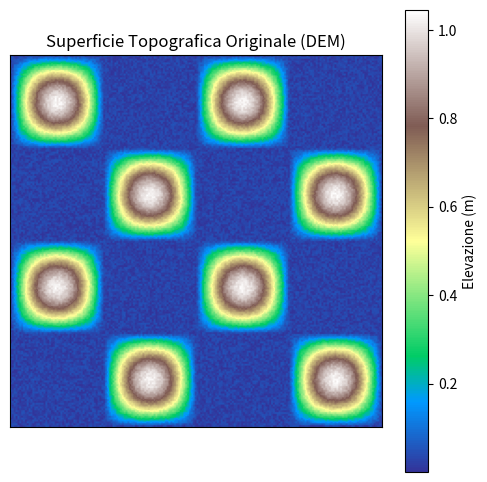
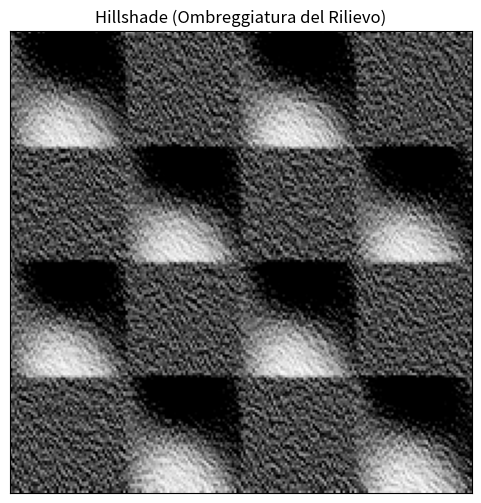

These charts were generated, in order, by the following Python code:
# Per convenzione, NumPy si importa sempre con l'alias 'np'
# Questa riga dice a Python: "Carica la libreria numpy, e da ora in poi
# ogni volta che scrivo 'np' mi riferirò a essa".
# Questo ci permette di accedere a tutte le sue funzioni in modo breve e
# leggibile (es. np.array(), np.sin(), etc.).

import numpy as np

# Creiamo un array 1D da una lista di interi
py_list_1d = [1, 2, 3, 4, 5]
np_array_1d = np.array(py_list_1d)

print("Lista Python 1D di partenza:", py_list_1d)
print("Array NumPy 1D risultante:", np_array_1d)
print("Tipo dell'oggetto creato:", type(np_array_1d)) # Il tipo dell'oggetto è numpy.ndarray
print("Tipo di dato (dtype) degli elementi:", np_array_1d.dtype) # NumPy ha inferito che sono interi
print("-" * 40)

# Creiamo un array 2D da una lista di liste (una matrice)
# Nota: una delle liste interne contiene un float
py_list_2d = [[1, 2.0, 3], [4, 5, 6]]
np_array_2d = np.array(py_list_2d)

print("Lista di liste di partenza:", py_list_2d)
print("Array NumPy 2D risultante:\n", np_array_2d)
print("Tipo di dato (dtype) degli elementi:", np_array_2d.dtype) # NumPy ha scelto 'float64' perché c'erano dei float

# Creiamo un array dalla stessa lista di interi di prima,
# ma forziamo il tipo di dato a essere float.
py_list_int = [10, 20, 30]
np_array_float = np.array(py_list_int, dtype=float) # o np.float64

print("Array creato forzando il dtype a float:", np_array_float)
print("Nuovo dtype:", np_array_float.dtype)

# --- Esempi con funzioni di creazione ---

# 1. Array di zeri 1D (lunghezza 5)
zeros_array = np.zeros(5)
print(f"np.zeros(5):\n{zeros_array}\n")

# 2. Array di "uno" 2D (matrice 2x3), specificando il dtype intero
ones_array_int = np.ones((2, 3), dtype=int)
print(f"np.ones((2, 3), dtype=int):\n{ones_array_int}\n")

# 3. Array pieno di un valore specifico (es. 7.5)
full_array = np.full((2, 4), 7.5)
print(f"np.full((2, 4), 7.5):\n{full_array}\n")

# 4. Array con np.arange (da 0 a 10 escluso, a passi di 2)
arange_array = np.arange(0, 10, 2)
print(f"np.arange(0, 10, 2):\n{arange_array}\n")

# 5. Array con np.linspace (5 punti da 0 a 1, inclusi gli estremi)
# Questo è utilissimo per creare un asse x per un grafico!
linspace_array = np.linspace(0, 1, 5)
print(f"np.linspace(0, 1, 5):\n{linspace_array}\n")

# 6. Matrice 2x2 di numeri casuali
random_array = np.random.rand(2, 2)
print(f"np.random.rand(2, 2):\n{random_array}\n")

# Dati di partenza
elevations_list = [120.5, 122.8, 125.0, 124.2, 123.9]

# 1. Crea l'array NumPy delle quote
# Scrivi qui il tuo codice


# 2. Crea l'asse delle distanze con NumPy
# Scrivi qui il tuo codice

# Importiamo anche la libreria 'time' che ci permette di misurare il tempo di esecuzione
import time

# --- 1. Preparazione dei Dati ---

# Creiamo due grandi liste Python e due grandi array NumPy
# con 10 milioni di numeri casuali.
dimensione = 10_000_000  # Usare '_' rende i numeri grandi più leggibili

# Creiamo prima gli array NumPy, che sono veloci
array_a = np.random.rand(dimensione)
array_b = np.random.rand(dimensione)

# Ora creiamo le liste Python a partire dagli array
lista_a = list(array_a)
lista_b = list(array_b)

# --- 2. Somma con le Liste Python (usando un ciclo for) ---

print(f"Eseguo la somma elemento per elemento su due liste di {dimensione} elementi...")

start_time_lista = time.time()  # Registriamo il tempo di inizio

risultato_lista = []
for i in range(dimensione):
    risultato_lista.append(lista_a[i] + lista_b[i])

end_time_lista = time.time()    # Registriamo il tempo di fine

tempo_lista = end_time_lista - start_time_lista
print(f"Tempo impiegato con le liste e il ciclo 'for': {tempo_lista:.4f} secondi")
print("-" * 50)


# --- 3. Somma con gli Array NumPy (operazione vettorizzata) ---

print(f"Eseguo la somma vettorizzata su due array NumPy di {dimensione} elementi...")

start_time_array = time.time()  # Registriamo il tempo di inizio

risultato_array = array_a + array_b  # Ecco la magia della vettorizzazione!

end_time_array = time.time()    # Registriamo il tempo di fine

tempo_array = end_time_array - start_time_array
print(f"Tempo impiegato con gli array NumPy: {tempo_array:.4f} secondi")
print("-" * 50)


# --- 4. Confronto ---

# Calcoliamo quante volte è più veloce NumPy
if tempo_array > 0:
    speedup = tempo_lista / tempo_array
    print(f"Conclusione: NumPy è stato circa {speedup:.0f} volte più veloce in questo test.")
else:
    print("L'operazione con NumPy è stata troppo veloce per essere misurata con precisione!")

# Manteniamo le stesse variabili create nella cella del confronto precedente
# (dimensione, array_a, array_b, lista_a, lista_b)

# --- Test con List Comprehension ---

print(f"Eseguo la somma con una list comprehension su due liste di {dimensione} elementi...")

start_time_lc = time.time()  # Registriamo il tempo di inizio

# La sintassi [a + b for a, b in zip(lista_a, lista_b)] sarebbe la più elegante,
# ma per un confronto diretto con il ciclo for, usiamo gli indici.
risultato_lc = [lista_a[i] + lista_b[i] for i in range(dimensione)]

end_time_lc = time.time()    # Registriamo il tempo di fine

tempo_lc = end_time_lc - start_time_lc
print(f"Tempo impiegato con la list comprehension: {tempo_lc:.4f} secondi")
print("-" * 50)


# --- Riepilogo Confronto a 3 ---

print("--- Riepilogo dei Tempi ---")
print(f"Ciclo 'for' tradizionale: {tempo_lista:.4f} secondi")
print(f"List Comprehension:       {tempo_lc:.4f} secondi")
print(f"NumPy vettorizzato:       {tempo_array:.4f} secondi")
print("-" * 50)

# Calcoliamo i nuovi rapporti
if tempo_lc > 0:
    speedup_vs_lc = tempo_lc / tempo_array
    print(f"NumPy è stato circa {speedup_vs_lc:.0f} volte più veloce della list comprehension.")
if tempo_lista > 0:
    speedup_lc_vs_for = tempo_lista / tempo_lc
    print(f"La list comprehension è stata circa {speedup_lc_vs_for:.2f} volte più veloce del ciclo 'for'.")

# Creiamo un array 2D (3 righe, 4 colonne) di interi a 16 bit per i nostri esempi
# np.int16 occupa meno spazio di un int64, è utile per dimostrare itemsize
arr = np.array([[1, 2, 3, 4],
                [5, 6, 7, 8],
                [9, 10, 11, 12]], dtype=np.int16)

print("Il nostro array di esempio 'arr':\n", arr)
print("-" * 40)

# Ora ispezioniamo i suoi attributi
print(f"Numero di dimensioni (ndim): {arr.ndim}")

print(f"Forma dell'array (shape): {arr.shape}")

print(f"Numero totale di elementi (size): {arr.size}")

print(f"Tipo di dato degli elementi (dtype): {arr.dtype}")

print(f"Dimensione in byte di ogni elemento (itemsize): {arr.itemsize} bytes")

print(f"Totale byte consumati dall'array (nbytes): {arr.nbytes} bytes")
print("-" * 40)

# Verifichiamo la coerenza: size * itemsize == nbytes
print(f"Verifica: arr.size * arr.itemsize = {arr.size * arr.itemsize} (che è uguale a nbytes)")

# Creiamo due piccoli array per i nostri esempi
a = np.array([1, 2, 3, 4])
b = np.array([10, 20, 30, 40])

print("Array 'a':", a)
print("Array 'b':", b)
print("-" * 30)

# 1. Addizione elemento per elemento
sum_ab = a + b
print("a + b =", sum_ab)

# 2. Moltiplicazione elemento per elemento
prod_ab = a * b
print("a * b =", prod_ab)

# 3. Moltiplicazione per uno scalare (Scalar multiplication)
# NumPy "trasmette" (broadcasts) lo scalare a tutti gli elementi
mult_by_scalar = a * 2
print("a * 2 =", mult_by_scalar)

# 4. Elevamento a potenza elemento per elemento
squared_a = a**2
print("a ** 2 =", squared_a)
print("-" * 30)

# 5. Esempio con una Funzione Universale (ufunc)
# Creiamo un array di angoli in radianti
angles = np.array([0, np.pi/2, np.pi])
print("Array 'angles':", angles)

# Calcoliamo il seno di ogni angolo con una sola chiamata
sines = np.sin(angles)
print("np.sin(angles):", sines)
# Nota: il risultato per np.pi non è esattamente 0, ma un numero molto piccolo (1.22e-16)
# a causa della precisione finita dei numeri in virgola mobile.

# Creiamo due piccoli array per i nostri esempi
a = np.array([1, 2, 3])
b = np.array([10, 20, 30])

print("Array 'a':", a)
print("Array 'b':", b)
print("-" * 40)

# --- Moltiplicazione Element-wise ---
element_wise_prod = a * b
print("Moltiplicazione Element-wise (a * b):", element_wise_prod)
print("Risultato: [1*10, 2*20, 3*30]")
print("-" * 40)

# --- Prodotto Scalare (Dot Product) ---
dot_product = np.dot(a, b)
# In alternativa, si può usare l'operatore @
# dot_product_alt = a @ b

print("Prodotto Scalare (np.dot(a, b)):", dot_product)
print("Risultato: (1*10 + 2*20 + 3*30)")
print("-" * 40)

# --- Esempio con Matrici 2D ---
matrix_A = np.array([[1, 2], [3, 4]])
matrix_B = np.ones((2, 2), dtype=int)

print("Matrice A:\n", matrix_A)
print("Matrice B:\n", matrix_B)
print("\nMoltiplicazione matriciale (A @ B):\n", matrix_A @ matrix_B)

# Dati di partenza
temp_kelvin = np.array([375.15, 378.35, 380.05, 377.95])
print("Dati originali (K):", temp_kelvin)

# 1. Correggi l'offset
# Scrivi qui il tuo codice


# 2. Converti in Celsius
# Scrivi qui il tuo codice


# 3. Stampa i risultati
# Scrivi qui il tuo codice per stampare i nuovi array

# Dati: spostamenti (metri) misurati a diversi istanti di tempo (giorni)
tempo_giorni = np.array([0, 1, 2, 3, 5, 8, 10])
spostamenti_metri = np.array([0.0, 0.2, 0.45, 0.7, 1.3, 2.1, 2.5])

print("Array tempo (giorni):", tempo_giorni)
print("Array spostamenti (metri):", spostamenti_metri)
print("-" * 50)

# 1. Calcola gli intervalli di spostamento (delta_spostamenti)
# Scrivi qui il tuo codice


# 2. Calcola gli intervalli di tempo (delta_tempo)
# Scrivi qui il tuo codice


# 3. Calcola la velocità (velocita)
# Scrivi qui il tuo codice


# 4. Stampa i risultati
# Scrivi qui il tuo codice per stampare delta_spostamenti, delta_tempo e velocita

# print(f"Intervalli di spostamento (m): {delta_spostamenti}")
# print(f"Intervalli di tempo (giorni): {delta_tempo}")
# print(f"Velocità calcolate (m/giorno): {velocita}")

# Creiamo un array 1D per i nostri esempi
arr_1d = np.arange(10, 20)
print(f"Array originale: {arr_1d}")

# Indicizzazione: accedere a un singolo elemento (il terzo, indice 2)
elemento = arr_1d[2]
print(f"Elemento all'indice 2: {elemento}")

# Slicing: estrarre un sotto-array (dall'indice 3 al 7 escluso)
sotto_array = arr_1d[3:7]
print(f"Slicing [3:7]: {sotto_array}")

# Creiamo una matrice 3x4 per i nostri esempi
matrice = np.array([[ 1,  2,  3,  4],
                    [ 5,  6,  7,  8],
                    [ 9, 10, 11, 12]])
print(f"Matrice originale:\n{matrice}\n")

# Indicizzazione: accedere a un singolo elemento (riga 1, colonna 2, che contiene il valore 7)
elemento_2d = matrice[1, 2]
print(f"Elemento a [1, 2]: {elemento_2d}\n")

# Slicing: estrarre una riga intera (la prima riga, indice 0)
riga_0 = matrice[0, :]
print(f"Prima riga (matrice[0, :]): {riga_0}\n")

# Slicing: estrarre una colonna intera (la seconda colonna, indice 1)
colonna_1 = matrice[:, 1]
print(f"Seconda colonna (matrice[:, 1]): {colonna_1}\n")

# Slicing: estrarre un blocco (le prime due righe, colonne 1 e 2)
blocco = matrice[0:2, 1:3]
print(f"Blocco [0:2, 1:3]:\n{blocco}")

# Dati: 5 istanti di tempo (righe 0,1,2,3,4), 4 stazioni (colonne 0,1,2,3)
seismic_data = np.array([[ 0.1,  0.2,  0.1,  0.3],
                         [ 0.5,  1.2,  0.4,  0.8],
                         [ 1.8,  2.5,  1.5,  2.1],
                         [ 0.9,  1.1,  0.8,  1.0],
                         [ 0.3,  0.4,  0.2,  0.3]])

# Compiti: usando l'indicizzazione e lo slicing, estrai e stampa:
# 1. Il valore di ampiezza al tempo 2 (riga 2) per la stazione 3 (colonna 3).
# 2. L'intera serie temporale (tutte le righe) registrata dalla stazione 1 (colonna 1).
# 3. I dati di tutte le stazioni al tempo 3 (riga 3).
# 4. Una sottomatrice con i dati dei tempi 1 e 2 (righe 1, 2) per le stazioni 0 e 1 (colonne 0, 1).

# 1. Valore singolo
# Scrivi qui il tuo codice

# 2. Serie temporale stazione 1
# Scrivi qui il tuo codice

# 3. Dati al tempo 3
# Scrivi qui il tuo codice

# 4. Sottomatrice
# Scrivi qui il tuo codice

a = np.arange(5)
b = a  # 'b' è solo un altro nome per 'a'

print(f"Array a: {a}")
print(f"Array b: {b}")
print(f"a e b sono lo stesso oggetto in memoria? {a is b}\n")

# Modifichiamo b
b[0] = 99
print("Dopo aver modificato b[0] = 99...")
print(f"Array a è cambiato: {a}")
print(f"Array b: {b}")

# Creiamo l'array originale
array_originale = np.arange(10)
print(f"Array originale: {array_originale}")

# Creiamo una vista tramite slicing
vista_slice = array_originale[3:7]
print(f"Vista creata con lo slicing [3:7]: {vista_slice}\n")

# Ora modifichiamo un elemento della vista
print("Modifico il primo elemento della vista: vista_slice[0] = 999")
vista_slice[0] = 999

# Controlliamo l'array originale...
print(f"\nLa vista ora è: {vista_slice}")
print(f"L'array originale È STATO MODIFICATO!: {array_originale}")

# Creiamo l'array originale
array_originale_2 = np.arange(10)
print(f"Array originale: {array_originale_2}")

# Creiamo una COPIA esplicita di uno slice
copia_slice = array_originale_2[3:7].copy()
print(f"Copia creata con .copy(): {copia_slice}\n")

# Ora modifichiamo un elemento della copia
print("Modifico il primo elemento della copia: copia_slice[0] = 999")
copia_slice[0] = 999

# Controlliamo l'array originale...
print(f"\nLa copia ora è: {copia_slice}")
print(f"L'array originale NON è stato modificato: {array_originale_2}")

# Scenario: abbiamo registrato le magnitudo di una sequenza sismica
magnitudo = np.array([1.2, 2.5, 3.1, 1.8, 4.2, 2.9, 3.5, 2.2])
print(f"Dati di magnitudo originali: {magnitudo}\n")

# 1. Creiamo la maschera per trovare eventi con magnitudo > 3.0
maschera_eventi_forti = magnitudo > 3.0
print(f"Maschera booleana per magnitudo > 3.0: {maschera_eventi_forti}\n")

# 2. Applichiamo la maschera per estrarre i dati
eventi_forti = magnitudo[maschera_eventi_forti]
print(f"Eventi con magnitudo > 3.0: {eventi_forti}\n")

# Si può fare tutto in una sola riga, che è la pratica comune:
print(f"Eventi con magnitudo < 2.0: {magnitudo[magnitudo < 2.0]}\n")

# Possiamo anche usare le maschere per modificare i dati
# Esempio: "clippare" tutti i valori sopra 4.0 a 4.0
print(f"Array prima della modifica: {magnitudo}")
magnitudo[magnitudo > 4.0] = 4.0
print(f"Array dopo aver limitato i valori a 4.0: {magnitudo}")

# Dati di partenza
spostamenti_mm = [2.1, 2.4, 2.8, 3.1, 3.3, 3.7, 4.0, 4.2, 4.5, 4.9]

# --- 1. Creare gli Array ---
print("--- 1. Creazione Array ---")
# Array degli spostamenti
spostamenti_mm_arr = np.array(spostamenti_mm)
print("Array spostamenti (mm):", spostamenti_mm_arr)

# Array del tempo
# Usiamo np.linspace perché vogliamo un numero specifico di punti in un intervallo inclusivo.
tempo_anni = np.linspace(0.0, 5.0, 10)
print("Array tempo (anni):", tempo_anni)
print("-" * 40)


# --- 2. Ispezionare gli Array ---
print("--- 2. Ispezione Array ---")
print(f"Forma dell'array spostamenti: {spostamenti_mm_arr.shape}")
print(f"Tipo di dato dell'array spostamenti: {spostamenti_mm_arr.dtype}")
print(f"Forma dell'array tempo: {tempo_anni.shape}")
print(f"Tipo di dato dell'array tempo: {tempo_anni.dtype}")
print("-" * 40)


# --- 3. Conversione di Unità ---
print("--- 3. Conversione Unità ---")
# Usiamo un'operazione vettorizzata per la conversione
spostamenti_metri_arr = spostamenti_mm_arr / 1000.0
print("Array spostamenti (metri):", spostamenti_metri_arr)
print("-" * 40)


# --- 4. Calcolo della Velocità Media ---
print("--- 4. Calcolo Velocità Media ---")
# Calcoliamo lo spostamento totale
# Possiamo accedere agli elementi con l'indicizzazione, che vedremo meglio nella prossima lezione!
spostamento_totale = spostamenti_mm_arr[-1] - spostamenti_mm_arr[0] # Ultimo - primo
intervallo_tempo = tempo_anni[-1] - tempo_anni[0]

velocita_media = spostamento_totale / intervallo_tempo

print(f"Spostamento totale in {intervallo_tempo} anni: {spostamento_totale:.2f} mm")
print(f"Velocità media di sollevamento: {velocita_media:.2f} mm/anno")
print("-" * 40)


# --- 5. (Bonus) Previsione Semplificata ---
print("--- 5. Bonus: Previsione ---")
spostamento_previsto_10_anni = velocita_media * 10
print(f"Spostamento totale previsto dopo 10 anni: {spostamento_previsto_10_anni:.2f} mm")

import matplotlib.pyplot as plt
import numpy as np

# --- Fase 1: Creazione della Griglia e della Superficie (DEM) ---
print("Fase 1: Creazione del Modello di Elevazione Digitale (DEM) sintetico.")

# Definiamo i parametri della nostra griglia
n_punti = 200
x = np.linspace(-2 * np.pi, 2 * np.pi, n_punti)
y = np.linspace(-2 * np.pi, 2 * np.pi, n_punti)

# --- Metodo 1 (Manuale): Creare le griglie X e Y con cicli for ---
# Questo è quello che np.meshgrid fa per noi in modo ottimizzato.
# È utile vederlo una volta per capire la logica.
X_manuale = np.zeros((n_punti, n_punti))
Y_manuale = np.zeros((n_punti, n_punti))

for i in range(n_punti):
    for j in range(n_punti):
        X_manuale[i, j] = x[j]
        Y_manuale[i, j] = y[i]

# --- Metodo 2 (NumPy-style): Usare np.meshgrid ---
# Questa singola riga sostituisce i due cicli for precedenti.
X, Y = np.meshgrid(x, y)

# Calcoliamo la superficie Z.
# Usiamo np.maximum per evitare valori negativi e aggiungiamo un po' di rumore casuale
# per rendere la superficie più realistica.
Z = np.maximum(0.0, np.sin(X) * np.sin(Y)) + 0.05 * np.random.rand(n_punti, n_punti)

print(f"Dimensioni del DEM creato (righe, colonne): {Z.shape}")

# --- Visualizzazione del DEM ---
print("Visualizzazione della superficie topografica...")
fig, ax = plt.subplots(1, 1, figsize=(6, 6))

im = ax.imshow(Z, cmap='terrain', extent=[x.min(), x.max(), y.min(), y.max()])
ax.set_title("Superficie Topografica Originale (DEM)")
fig.colorbar(im, ax=ax, label="Elevazione (m)")

ax.set_xticks([])
ax.set_yticks([])

plt.show()

# --- Fase 2: Calcolo del Gradiente della Superficie ---
print("Fase 2: Calcolo del gradiente della superficie...")
# Usiamo np.gradient per calcolare le pendenze lungo x e y.
# L'ordine di output è (gradiente lungo asse 0, gradiente lungo asse 1) -> (dy, dx)
dZ_dy, dZ_dx = np.gradient(Z, y, x)

# --- Fase 3: Calcolo dei Vettori Normali alla Superficie ---
print("Fase 3: Calcolo dei vettori normali...")
# Un vettore normale a una superficie z=f(x,y) è (-dZ/dx, -dZ/dy, 1)
nx = -dZ_dx
ny = -dZ_dy
nz = np.ones_like(Z)

# Normalizziamo questi vettori (rendiamo la loro lunghezza pari a 1)
norm = np.sqrt(nx**2 + ny**2 + nz**2)
nx = nx / norm
ny = ny / norm
nz = nz / norm

# --- Fase 4: Simula la Luce e Calcola l'Hillshade ---
print("Fase 4: Calcolo dell'illuminazione (Hillshade)...")
# Definiamo la posizione della sorgente di luce in gradi
azimuth_deg = 345.0  # Da Nord/Nord-Ovest
zenith_deg = 75.0   # Sole basso sull'orizzonte (per ombre lunghe)

# Convertiamo gli angoli in radianti
azimuth_rad = np.deg2rad(azimuth_deg)
zenith_rad = np.deg2rad(zenith_deg)

# Calcoliamo le componenti del vettore luce (convenzione x=Est, y=Nord)
luce_x = np.sin(azimuth_rad) * np.sin(zenith_rad)
luce_y = np.cos(azimuth_rad) * np.sin(zenith_rad)
luce_z = np.cos(zenith_rad)
luce = np.array([luce_x, luce_y, luce_z])

# Il prodotto scalare ci dà l'intensità della luce
hillshade = (nx * luce[0] +
             ny * luce[1] +
             nz * luce[2])

# "clippiamo" i valori a 0 per le aree in ombra e scaliamo a 255 (standard per immagini)
hillshade = np.maximum(0, hillshade) * 255.0

# --- Fase 5: Visualizza il Risultato ---
print("Visualizzazione della mappa di Hillshade...")
fig, ax = plt.subplots(1, 1, figsize=(6, 6))

# Usiamo una mappa di colori grigia, tipica per l'hillshading
ax.imshow(hillshade, cmap='gray', extent=[x.min(), x.max(), y.min(), y.max()])
ax.set_title("Hillshade (Ombreggiatura del Rilievo)")

ax.set_xticks([])
ax.set_yticks([])

plt.show()